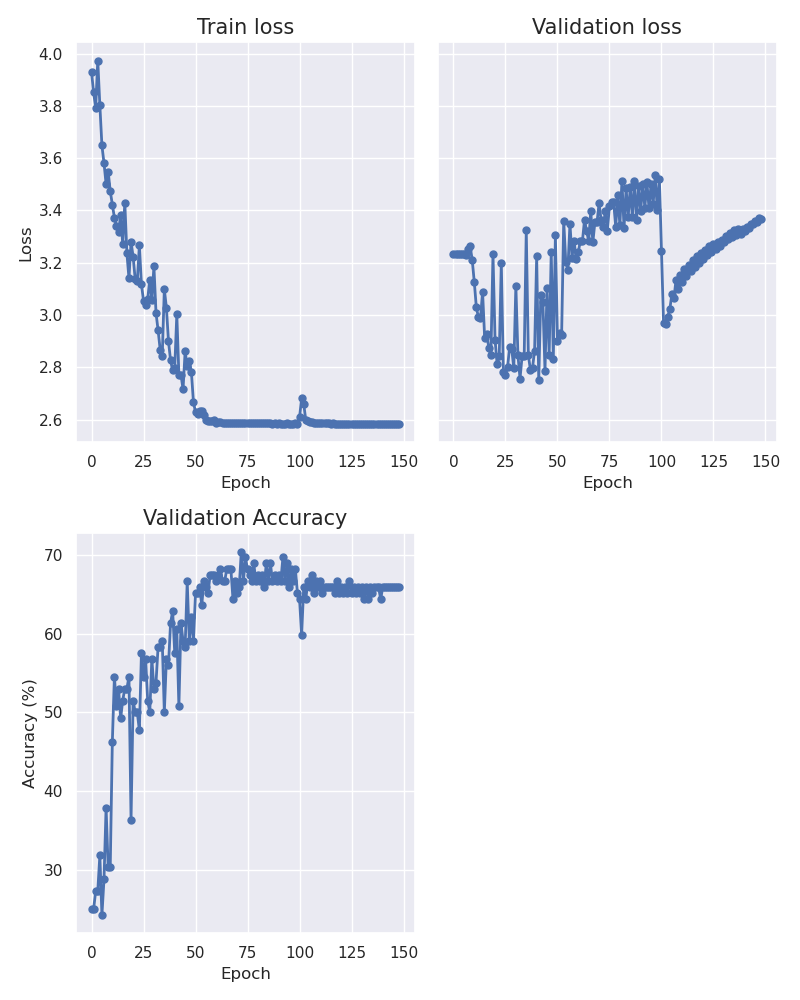

The data file committed next to this chart (first rows):
epoch, train_loss, val_loss, accuracy
0, 3.93, 3.235, 25.0
1, 3.851, 3.235, 25.0
2, 3.793, 3.235, 27.27
3, 3.973, 3.235, 27.27
4, 3.803, 3.235, 31.82
5, 3.649, 3.234, 24.24
6, 3.581, 3.228, 28.79
7, 3.501, 3.253, 37.88
8, 3.549, 3.264, 30.3
9, 3.474, 3.213, 30.3
10, 3.423, 3.128, 46.21
11, 3.372, 3.03, 54.55
12, 3.343, 2.992, 50.76
13, 3.319, 2.989, 53.03
14, 3.383, 3.089, 49.24
15, 3.272, 2.913, 51.52
16, 3.431, 2.927, 53.03
17, 3.237, 2.875, 53.03
18, 3.14, 2.847, 54.55
19, 3.28, 3.233, 36.36
20, 3.224, 2.906, 51.52
21, 3.136, 2.812, 50.0
22, 3.13, 2.843, 50.0
23, 3.267, 3.2, 47.73
24, 3.117, 2.781, 57.58
25, 3.055, 2.773, 54.55
26, 3.039, 2.8, 56.82
27, 3.061, 2.877, 51.52
28, 3.135, 2.871, 50.0
29, 3.059, 2.798, 56.82
30, 3.186, 3.113, 53.03
31, 3.008, 2.846, 53.79
32, 2.942, 2.757, 58.33
33, 2.868, 2.843, 58.33
34, 2.845, 2.842, 59.09
35, 3.099, 3.325, 50.0
36, 3.028, 2.846, 56.82
37, 2.9, 2.79, 56.06
38, 2.827, 2.799, 61.36
39, 2.789, 2.864, 62.88
40, 2.797, 3.224, 57.58
41, 3.003, 2.751, 60.61
42, 2.772, 3.076, 50.76
43, 2.772, 3.048, 61.36
44, 2.717, 2.787, 59.09
45, 2.862, 3.105, 58.33
46, 2.804, 2.847, 66.67
47, 2.824, 3.242, 59.09
48, 2.783, 2.833, 62.12
49, 2.668, 3.305, 59.09
50, 2.628, 2.902, 65.15
51, 2.623, 2.932, 65.15
52, 2.633, 2.925, 65.91
53, 2.635, 3.36, 63.64
54, 2.619, 3.202, 66.67
55, 2.599, 3.174, 65.91
56, 2.594, 3.35, 65.15
57, 2.594, 3.22, 67.42
58, 2.594, 3.283, 67.42
59, 2.599, 3.213, 67.42
... 89 more rows
